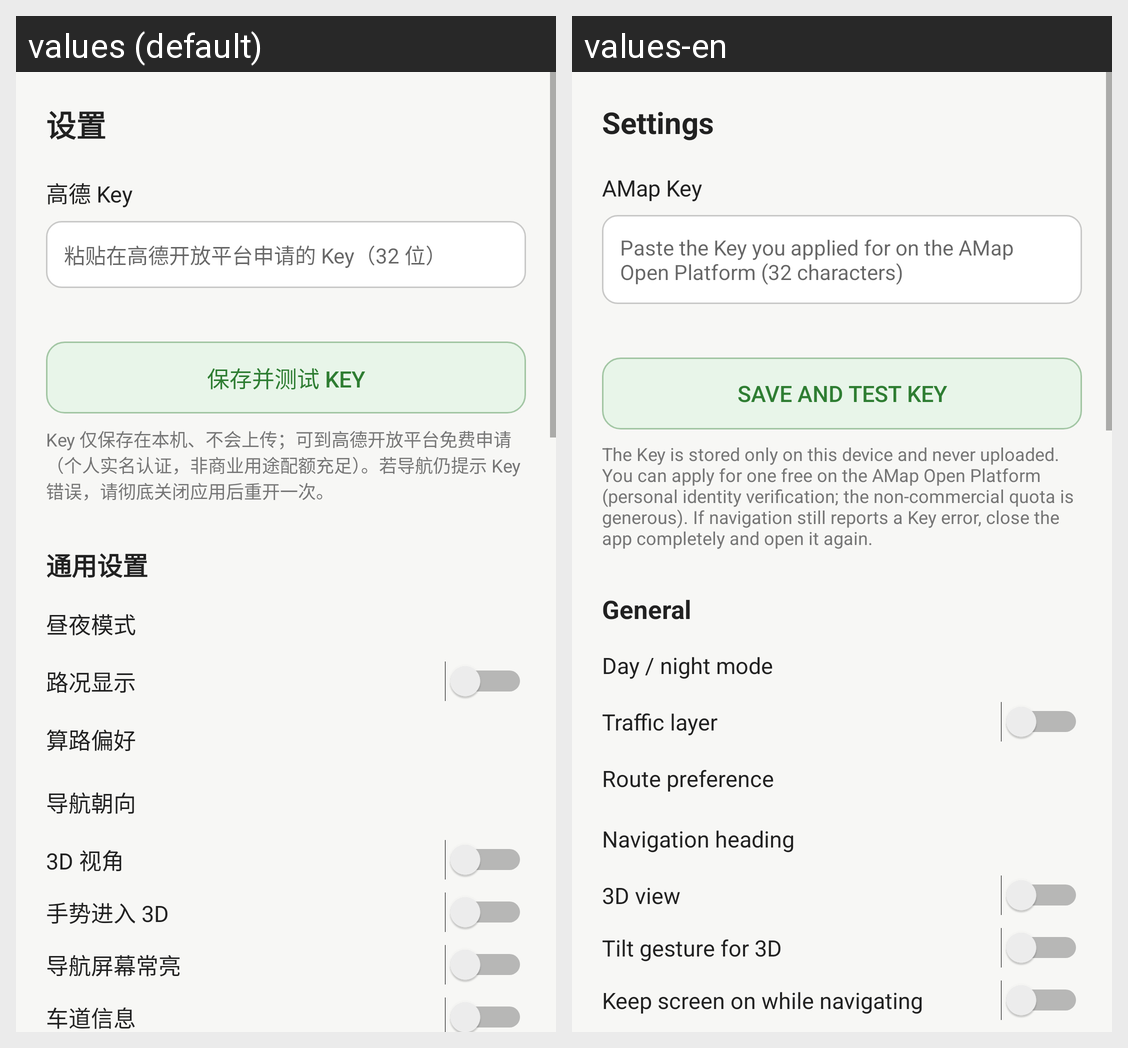

Translations of the strings shown on this Android screen, per locale in the grid:
Android screen res/layout/activity_settings.xml rendered under 2 locales, left to right: values (default), values-en. Device: Nexus 5 (rendered at 1080×1920; each locale shown at half size, 540×960, under a caption strip naming it); theme Theme.NavLite.
Strings drawn on this screen, with the default value and each locale's value (text and hints the layout hard-codes, and strings that could not be matched under every locale, appear in the picture but are not listed):

settings_title
  values: 设置
  values-en: Settings

settings_key_label
  values: 高德 Key
  values-en: AMap Key

settings_key_hint
  values: 粘贴在高德开放平台申请的 Key（32 位）
  values-en: Paste the Key you applied for on the AMap Open Platform (32 characters)

settings_key_test
  values: 保存并测试 Key
  values-en: Save and test Key

settings_note
  values: Key 仅保存在本机、不会上传；可到高德开放平台免费申请（个人实名认证，非商业用途配额充足）。若导航仍提示 Key 错误，请彻底关闭应用后重开一次。
  values-en: The Key is stored only on this device and never uploaded. You can apply for one free on the AMap Open Platform (personal identity verification; the non-commercial quota is generous). If navigation still reports a Key error, close the app completely and open it again.

settings_general_title
  values: 通用设置
  values-en: General

settings_daynight
  values: 昼夜模式
  values-en: Day / night mode

settings_traffic
  values: 路况显示
  values-en: Traffic layer

settings_strategy
  values: 算路偏好
  values-en: Route preference

settings_navi_orientation
  values: 导航朝向
  values-en: Navigation heading

settings_tilt3d
  values: 3D 视角
  values-en: 3D view

settings_tiltgesture
  values: 手势进入 3D
  values-en: Tilt gesture for 3D

settings_screenbright
  values: 导航屏幕常亮
  values-en: Keep screen on while navigating
